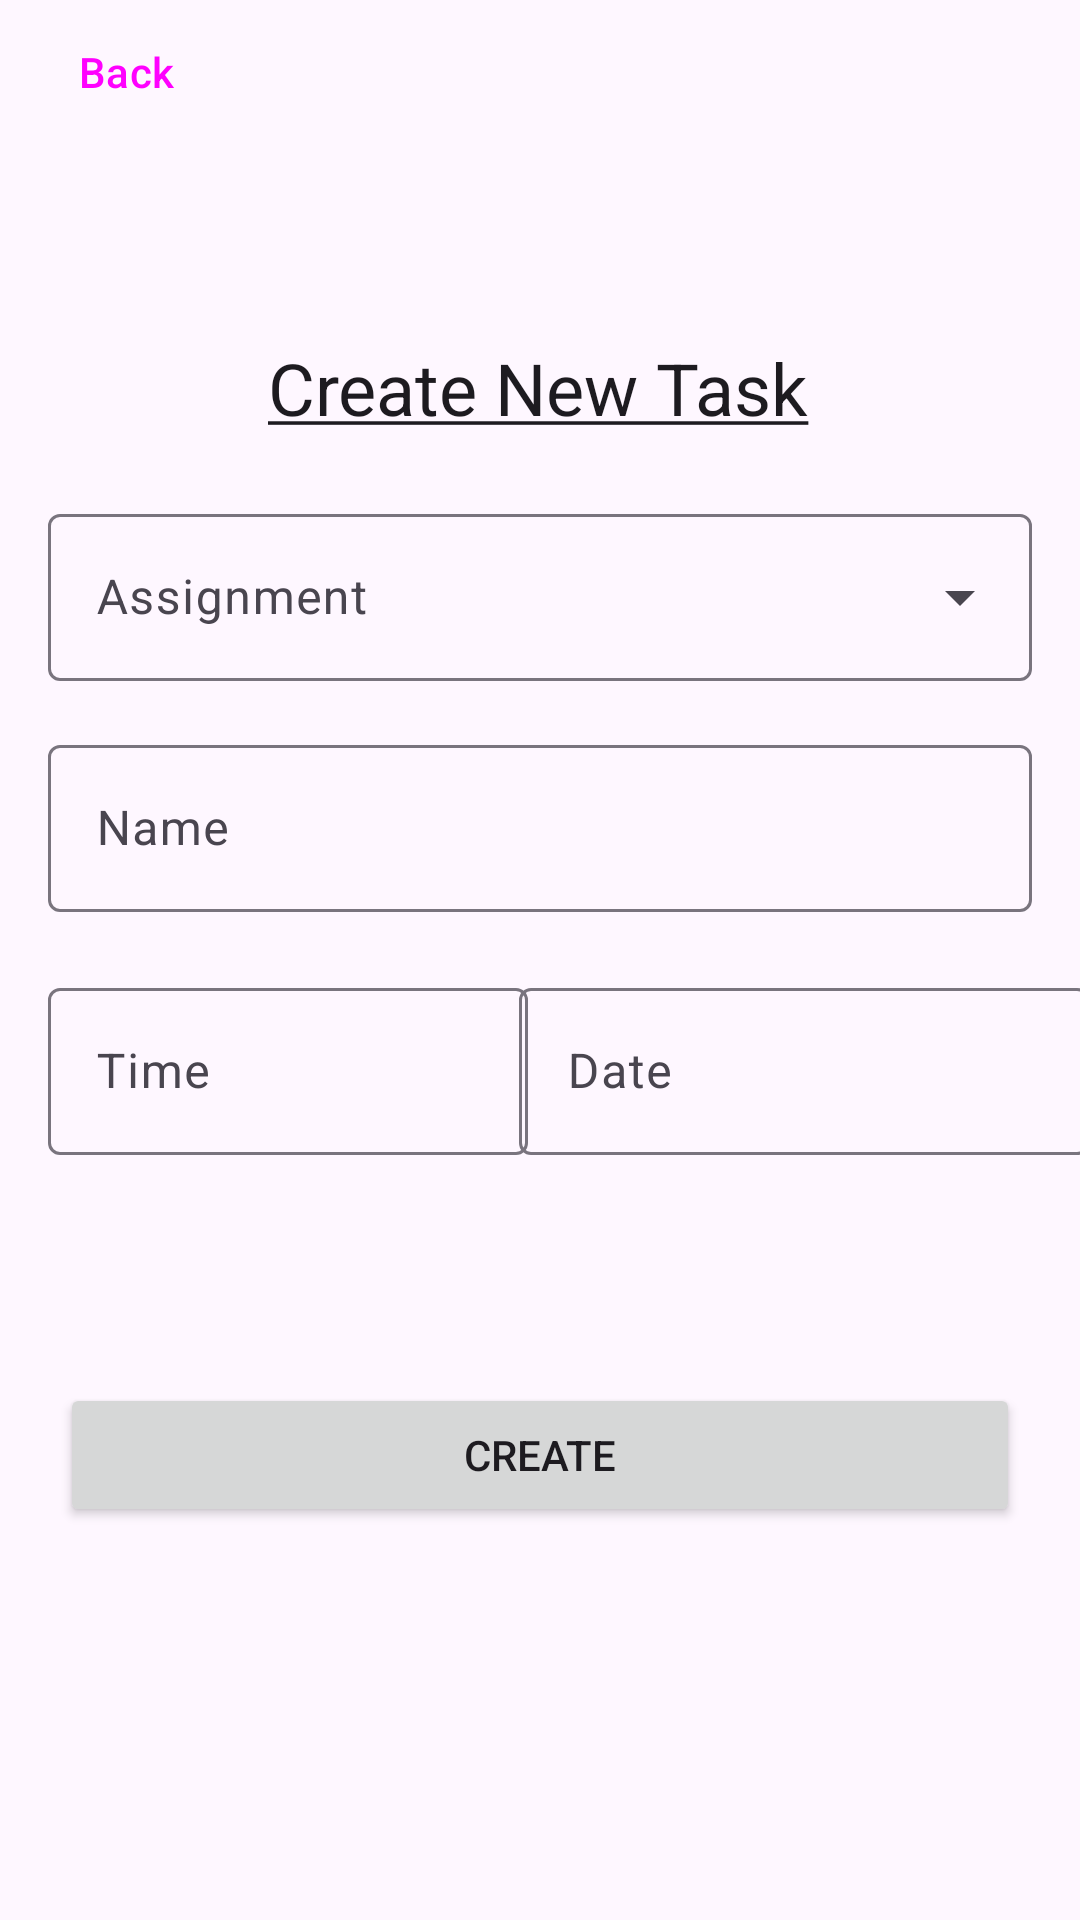

Produce the Android XML layout that renders to this screen, including the resource entries it uses.
<!-- AndroidManifest.xml: application theme Theme.Mobile_final -->
<!-- res/layout/fragment_create_task.xml -->
<?xml version="1.0" encoding="utf-8"?>
<androidx.constraintlayout.widget.ConstraintLayout xmlns:android="http://schemas.android.com/apk/res/android"
    xmlns:app="http://schemas.android.com/apk/res-auto"
    xmlns:tools="http://schemas.android.com/tools"
    style="@style/baseBackground"
    android:layout_width="match_parent"
    android:layout_height="match_parent"
    tools:context=".activity.fragment.CreateTaskFragment">

    <Button
        android:id="@+id/btnBack"
        style="@style/Widget.Material3.Button.TextButton.Icon"
        android:layout_width="wrap_content"
        android:layout_height="wrap_content"
        android:text="@string/back"
        app:icon="@drawable/back"
        app:iconTint="@color/white"
        app:iconTintMode="multiply"
        app:layout_constraintEnd_toEndOf="parent"
        app:layout_constraintHorizontal_bias="0.0"
        app:layout_constraintStart_toStartOf="parent"
        app:layout_constraintTop_toTopOf="parent" />


    <TextView
        android:id="@+id/textView"
        style="@style/MaterialAlertDialog.Material3.Title.Text"
        android:layout_width="wrap_content"
        android:layout_height="wrap_content"
        android:text="@string/create_new_task"
        app:layout_constraintBottom_toTopOf="@+id/textInputLayout"
        app:layout_constraintEnd_toEndOf="parent"
        app:layout_constraintHorizontal_bias="0.497"
        app:layout_constraintStart_toStartOf="parent"
        app:layout_constraintTop_toBottomOf="@+id/btnBack"
        app:layout_constraintVertical_bias="0.76" />

    <com.google.android.material.textfield.TextInputLayout
        android:id="@+id/textInputLayout"
        style="@style/Widget.Material3.TextInputLayout.OutlinedBox.ExposedDropdownMenu"
        android:layout_width="match_parent"
        android:layout_height="wrap_content"
        android:layout_margin="16dp"
        android:hint="Assignment"
        app:hintTextColor="@color/accent"
        app:layout_constraintBottom_toBottomOf="parent"
        app:layout_constraintEnd_toEndOf="parent"
        app:layout_constraintStart_toStartOf="parent"
        app:layout_constraintTop_toTopOf="parent"
        app:layout_constraintVertical_bias="0.274">

        <AutoCompleteTextView
            android:id="@+id/autoCompleteCreateTask"
            android:layout_width="match_parent"
            android:layout_height="wrap_content"
            android:inputType="none" />
    </com.google.android.material.textfield.TextInputLayout>

    <com.google.android.material.textfield.TextInputLayout
        android:id="@+id/layoutTaskName"
        android:layout_width="match_parent"
        android:layout_height="wrap_content"
        android:layout_margin="16dp"
        android:ems="10"
        android:hint="Name"
        android:inputType="text"
        app:layout_constraintEnd_toEndOf="parent"
        app:layout_constraintStart_toStartOf="parent"
        app:layout_constraintTop_toBottomOf="@+id/textInputLayout">

        <com.google.android.material.textfield.TextInputEditText
            android:id="@+id/txtTaskName"
            android:layout_width="match_parent"
            android:layout_height="wrap_content" />

    </com.google.android.material.textfield.TextInputLayout>

    <com.google.android.material.textfield.TextInputLayout
        android:id="@+id/layoutEditTextDate"
        android:layout_width="190dp"
        android:layout_height="wrap_content"
        android:layout_marginTop="20dp"
        android:ems="10"
        android:focusable="false"
        android:hint="Date"
        android:inputType="date"
        app:layout_constraintEnd_toEndOf="parent"
        app:layout_constraintStart_toEndOf="@+id/layoutEditTextTime"
        app:layout_constraintTop_toBottomOf="@+id/layoutTaskName">

        <com.google.android.material.textfield.TextInputEditText
            android:id="@+id/txtDate"
            android:layout_width="match_parent"
            android:layout_height="wrap_content"
            android:focusable="false" />

    </com.google.android.material.textfield.TextInputLayout>

    <com.google.android.material.textfield.TextInputLayout
        android:id="@+id/layoutEditTextTime"
        android:layout_width="160dp"
        android:layout_height="wrap_content"
        android:layout_marginStart="16dp"
        android:layout_marginTop="20dp"
        android:ems="10"
        android:hint="Time"
        app:layout_constraintStart_toStartOf="parent"
        app:layout_constraintTop_toBottomOf="@+id/layoutTaskName">

        <com.google.android.material.textfield.TextInputEditText
            android:id="@+id/txtTime"
            android:layout_width="match_parent"
            android:layout_height="wrap_content"
            android:focusable="false" />
    </com.google.android.material.textfield.TextInputLayout>


    <Button
        android:id="@+id/btnCreateTask"
        android:layout_width="0dp"
        android:layout_height="wrap_content"
        android:layout_marginLeft="20dp"
        android:layout_marginTop="76dp"
        android:layout_marginRight="20dp"
        android:text="Create"
        app:layout_constraintEnd_toEndOf="parent"
        app:layout_constraintStart_toStartOf="parent"
        app:layout_constraintTop_toBottomOf="@+id/layoutEditTextDate" />

</androidx.constraintlayout.widget.ConstraintLayout>
<!-- resources referenced by this layout -->
<resources>
  <color name="accent">#6763EB</color>
  <color name="white">#FFFFFFFF</color>
  <string name="back">Back</string>
  <string name="create_new_task"><u>Create New Task</u></string>
  <style name="baseBackground">
          <item name="android:layout_marginTop">50dp</item>
          <item name="android:layout_marginBottom">80dp</item>
          <item name="android:layout_gravity">center_horizontal</item>
      </style>
  <style name="Theme.Mobile_final" parent="Base.Theme.Mobile_final" />
  <style name="Base.Theme.Mobile_final" parent="Theme.Material3.DayNight.NoActionBar">
          
          <item name="colorPrimary">@color/accent</item>
          <item name="colorSecondary">@color/secondary</item>
      </style>
  <color name="secondary">#AAB2F3</color>
</resources>
